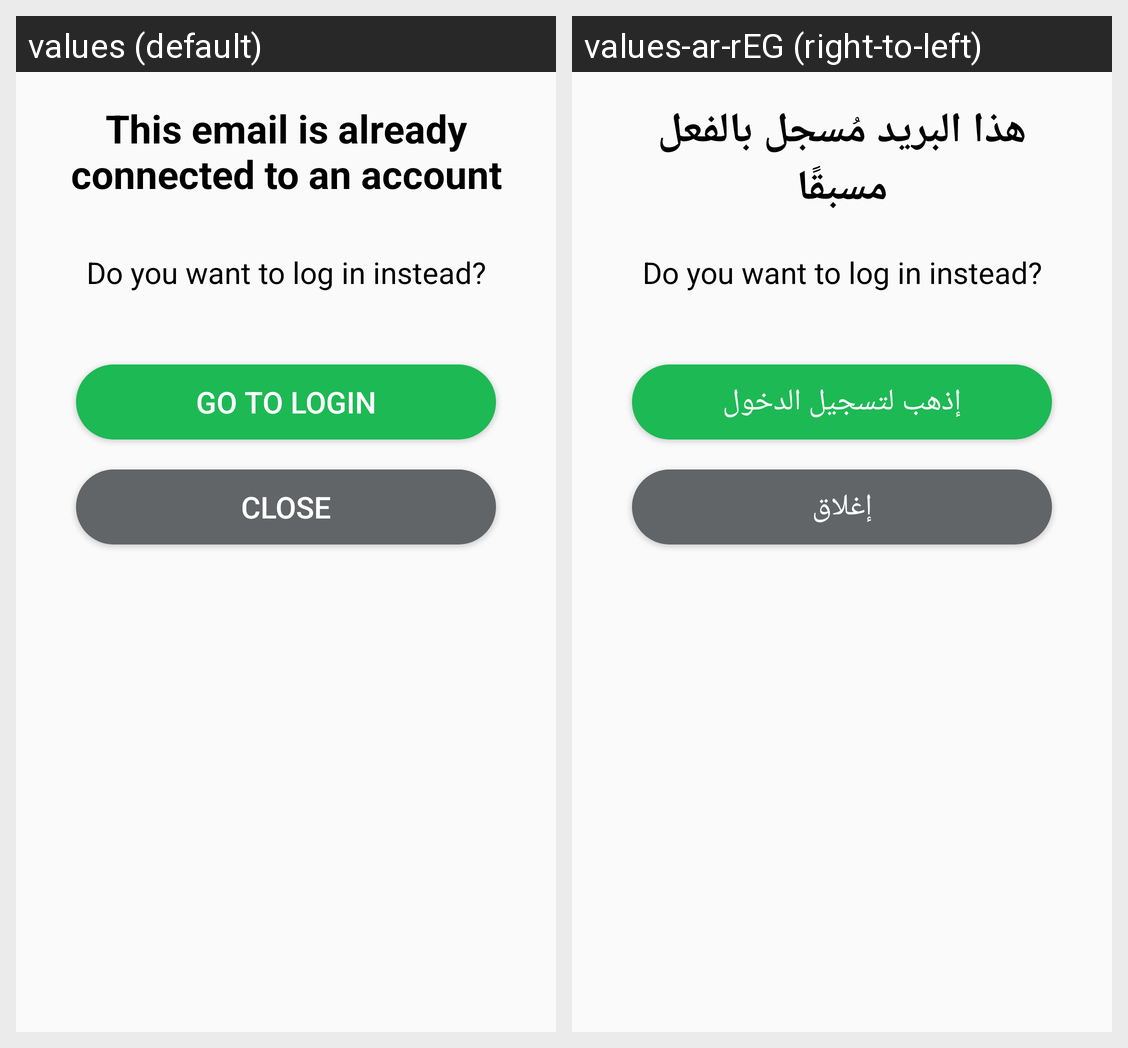

Locale-by-locale string values for the Android screen shown in this grid:
Android screen res/layout/custom_dialog_signup.xml rendered under 2 locales, left to right: values (default), values-ar-rEG (right-to-left). Device: Nexus 5 (rendered at 1080×1920; each locale shown at half size, 540×960, under a caption strip naming it); theme AppTheme.
Strings drawn on this screen, with the default value and each locale's value (text and hints the layout hard-codes, and strings that could not be matched under every locale, appear in the picture but are not listed):

already_exists_email
  values: This email is already connected to an account
  values-ar-rEG: هذا البريد مُسجل بالفعل مسبقًا

go_to_login
  values: GO TO LOGIN
  values-ar-rEG: إذهب لتسجيل الدخول

close
  values: CLOSE
  values-ar-rEG: إغلاق
